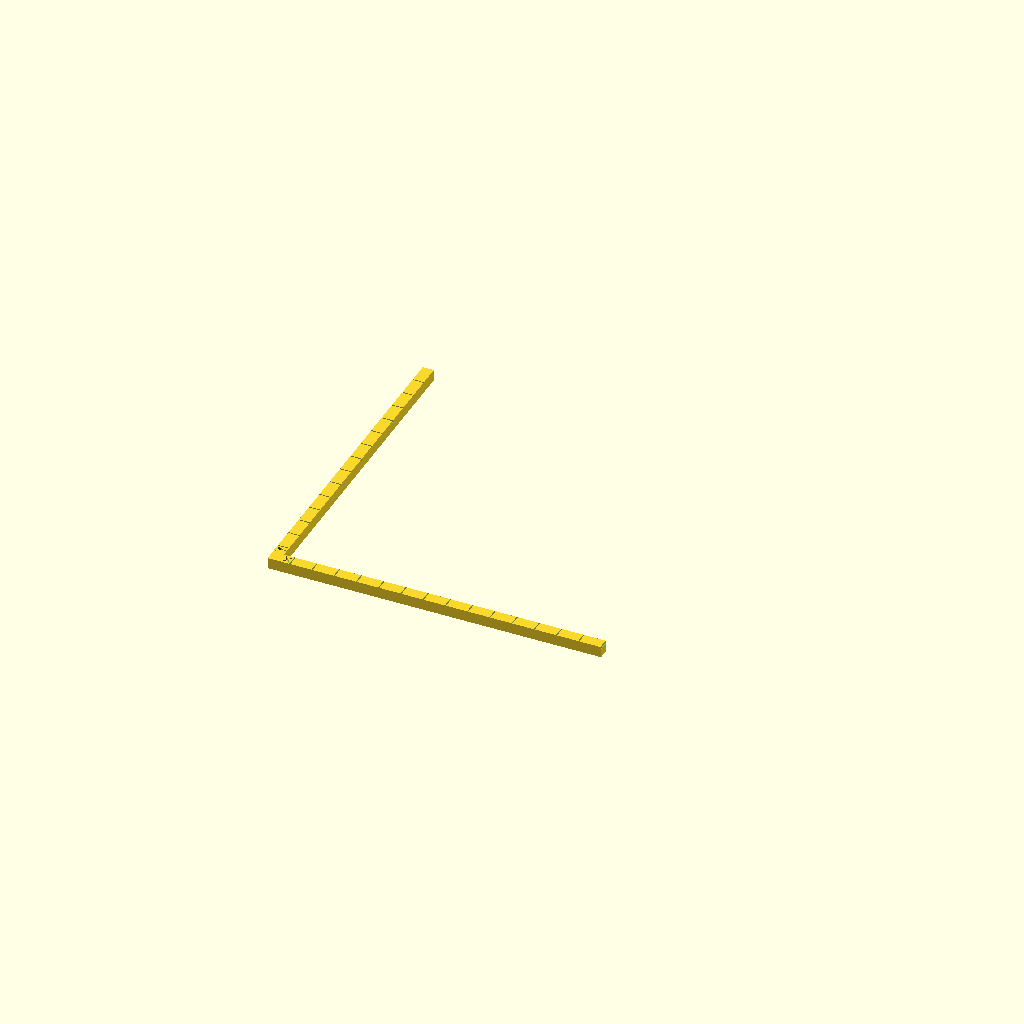
Cell 1: the model at its default parameters.
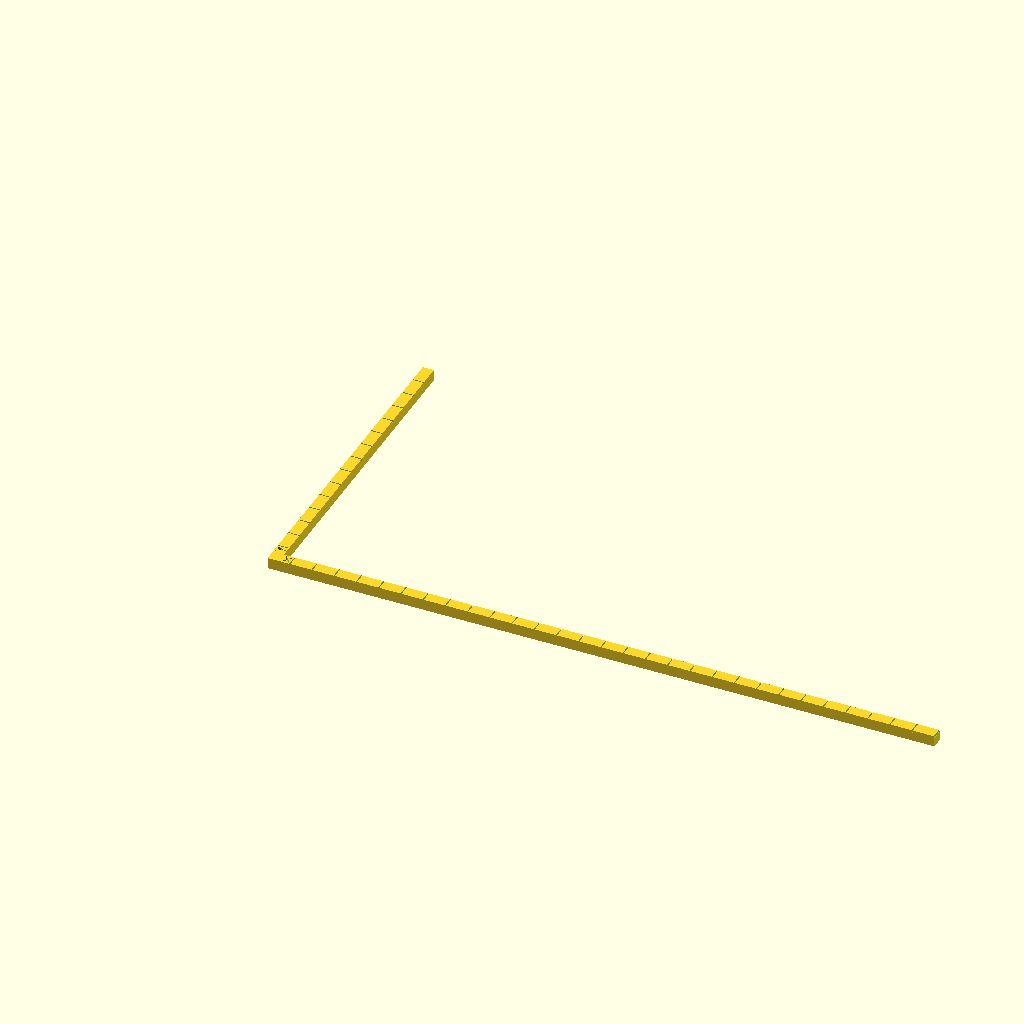
Cell 2 — sizeX set to 300, the other parameters unchanged.
All cells are drawn from one camera (rotation 55°, 0°, 25°, orthographic, colour scheme Cornfield), so only the parameter changes between them.
Source of the model, inputs/thingiverse/files/thing-1851212/files/Calibrador.scad:
//Size of X rule
sizeX=150;

//Size of Y rule
sizeY=150;

//Size of rule marks
markWidth=0.5;

//Milimeters for each mark
markStep=10;

//Laabel on X rule
labelX="X";

//Label on Y rule
labelY="Y";


module rule(lng,name){
	difference(){
		cube([lng,5,5]);
		for(i=[0:markStep:lng]){
			translate([i-(markWidth/2),0,4])
			cube([markWidth,5,2]);
		}
		translate([6,0.5,4])
		linear_extrude(4)
			text(name,size=4);
	}
}

rule(sizeX,labelX);
translate([5,0,0])
rotate([0,0,90])
rule(sizeY,labelY);
Parameter table extracted from the source (name, type, default, range or options):
sizeX: number, default 150
sizeY: number, default 150
markWidth: number, default 0.5
markStep: number, default 10
labelX: string, default "X"
labelY: string, default "Y"
